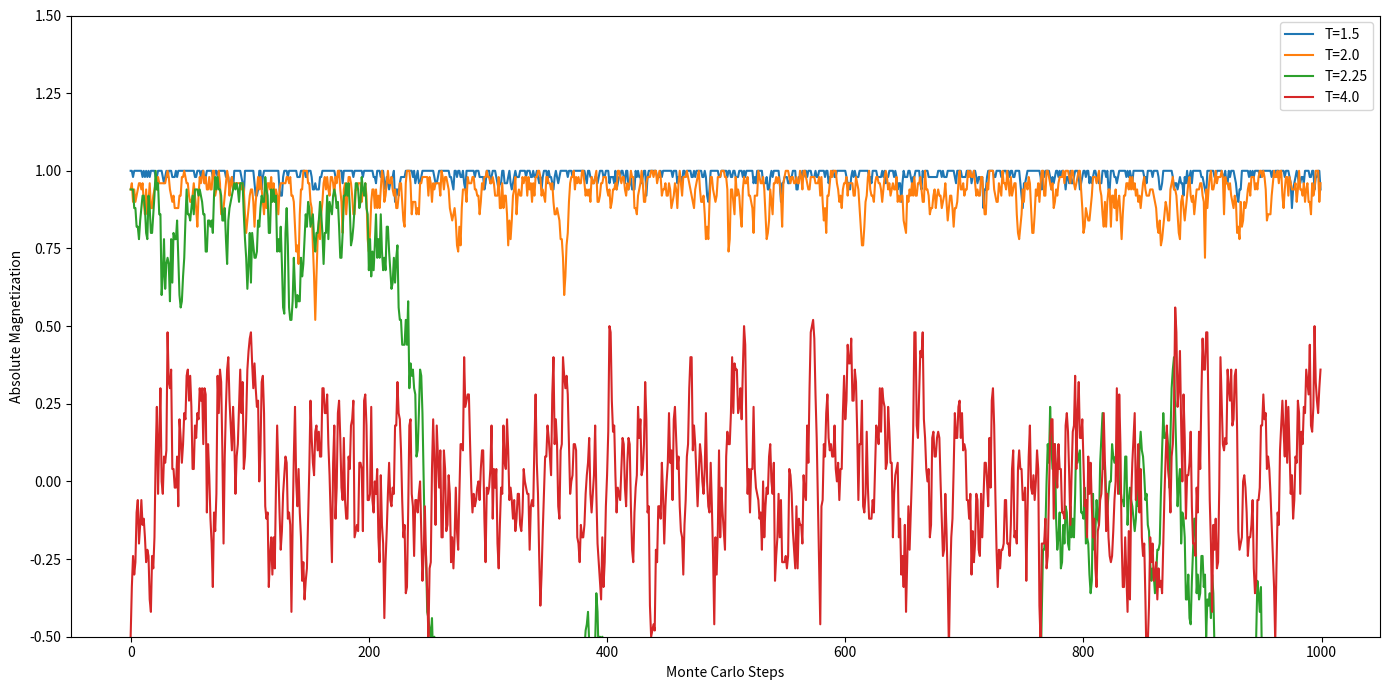

Here is the Python script that generated this plot:
import numpy as np
import matplotlib.pyplot as plt

# 玻尔兹曼常数
kB = 1.0

# 初始化自旋，所有自旋朝向1方向
L = 10  # 方形格子的边长
spins = np.ones((L, L), dtype=int)

# 定义翻转能量计算函数
def calculate_energy_flip(spins, i, j, H):
    S = spins[i, j]
    # 周期性边界条件
    nb = spins[(i+1)%L, j] + spins[i, (j+1)%L] + spins[(i-1)%L, j] + spins[i, (j-1)%L]
    Eflip = 2 * S * (nb + H)
    return Eflip

# 定义磁化计算函数
def calculate_magnetization(spins):
    mag = np.sum(spins)
    return mag / (L**2)  # 归一化磁化

# 蒙特卡洛扫描
def monte_carlo_simulation(T, H=0.0, num_steps=1000):
    magnetizations = []
    for step in range(num_steps):
        for _ in range(L**2):
            i, j = np.random.randint(0, L, size=2)
            Eflip = calculate_energy_flip(spins, i, j, H)
            if Eflip < 0 or np.random.rand() < np.exp(-Eflip / (kB * T)):
                spins[i, j] *= -1  # 反转自旋
        magnetizations.append(calculate_magnetization(spins))
    return magnetizations

# 温度列表
temperatures = [1.5, 2.0, 2.25, 4.0]

# 绘图
plt.figure(figsize=(14, 7))

for T in temperatures:
    magnetizations = monte_carlo_simulation(T)
    plt.plot(magnetizations, label=f'T={T}')

plt.xlabel('Monte Carlo Steps')
plt.ylabel('Absolute Magnetization')
plt.ylim(-0.5, 1.5)
plt.legend()
plt.tight_layout()
plt.show()